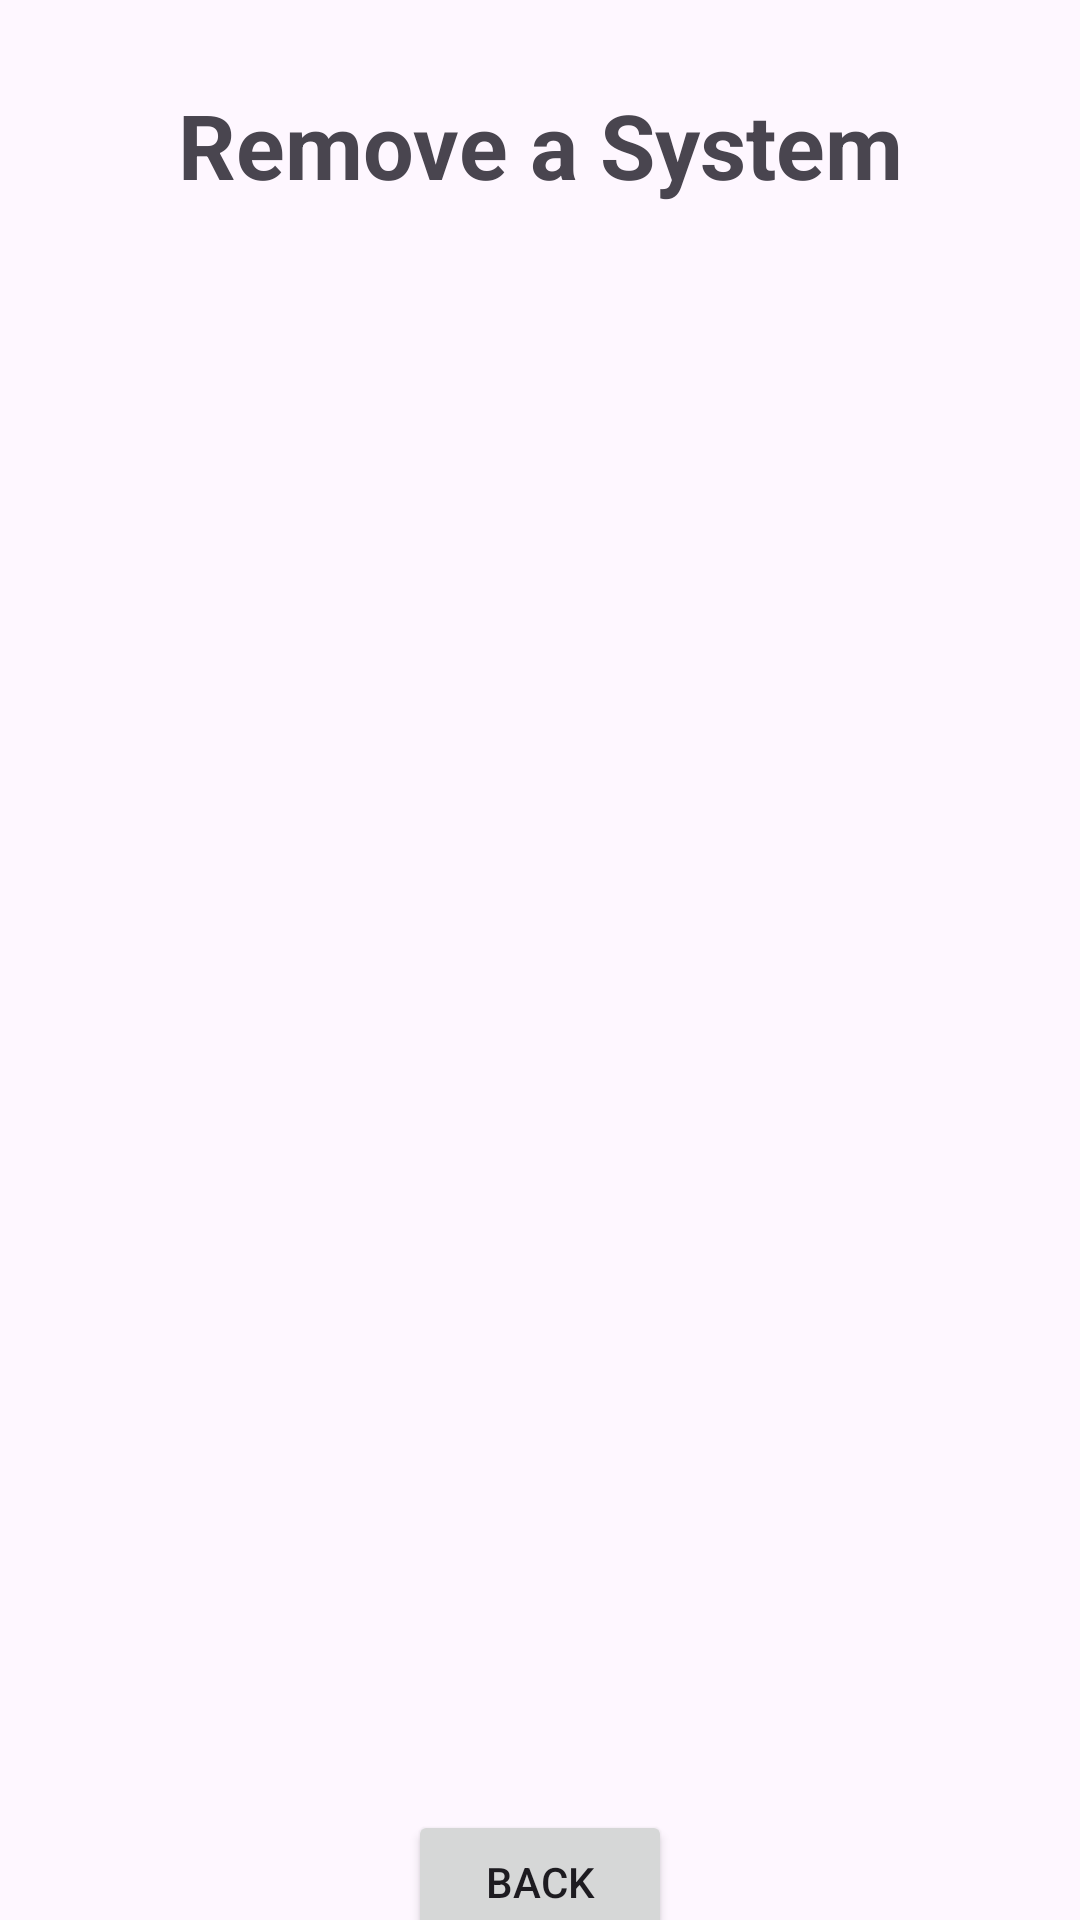

Layout XML and referenced resources for this Android screen:
<!-- AndroidManifest.xml: application theme Theme.CIS183_FinalProject_GamingBacklog_MarcusRollins -->
<!-- res/layout/activity_remove_system.xml -->
<?xml version="1.0" encoding="utf-8"?>
<androidx.constraintlayout.widget.ConstraintLayout xmlns:android="http://schemas.android.com/apk/res/android"
    xmlns:app="http://schemas.android.com/apk/res-auto"
    xmlns:tools="http://schemas.android.com/tools"
    android:id="@+id/main"
    android:layout_width="match_parent"
    android:layout_height="match_parent"
    tools:context=".RemoveSystemActivity">

    <TextView
        android:id="@+id/tv_v_removesystem_title"
        android:layout_width="wrap_content"
        android:layout_height="wrap_content"
        android:layout_marginTop="28dp"
        android:layout_marginBottom="92dp"
        android:text="Remove a System"
        android:textSize="30sp"
        android:textStyle="bold"
        app:layout_constraintBottom_toTopOf="@+id/textView2"
        app:layout_constraintEnd_toEndOf="parent"
        app:layout_constraintStart_toStartOf="parent"
        app:layout_constraintTop_toTopOf="parent" />

    <ListView
        android:id="@+id/lv_v_removesystem_listOfSystems"
        android:layout_width="415dp"
        android:layout_height="546dp"
        app:layout_constraintEnd_toEndOf="parent"
        app:layout_constraintStart_toStartOf="parent"
        app:layout_constraintTop_toBottomOf="@+id/tv_v_removesystem_title" />

    <Button
        android:id="@+id/btn_v_removesystem_back"
        android:layout_width="wrap_content"
        android:layout_height="wrap_content"
        android:text="Back"
        app:layout_constraintBottom_toBottomOf="parent"
        app:layout_constraintEnd_toEndOf="parent"
        app:layout_constraintStart_toStartOf="parent"
        app:layout_constraintTop_toBottomOf="@+id/lv_v_removesystem_listOfSystems" />
</androidx.constraintlayout.widget.ConstraintLayout>
<!-- resources referenced by this layout -->
<resources>
  <style name="Theme.CIS183_FinalProject_GamingBacklog_MarcusRollins" parent="Base.Theme.CIS183_FinalProject_GamingBacklog_MarcusRollins" />
  <style name="Base.Theme.CIS183_FinalProject_GamingBacklog_MarcusRollins" parent="Theme.Material3.DayNight.NoActionBar">
          
          
      </style>
</resources>
